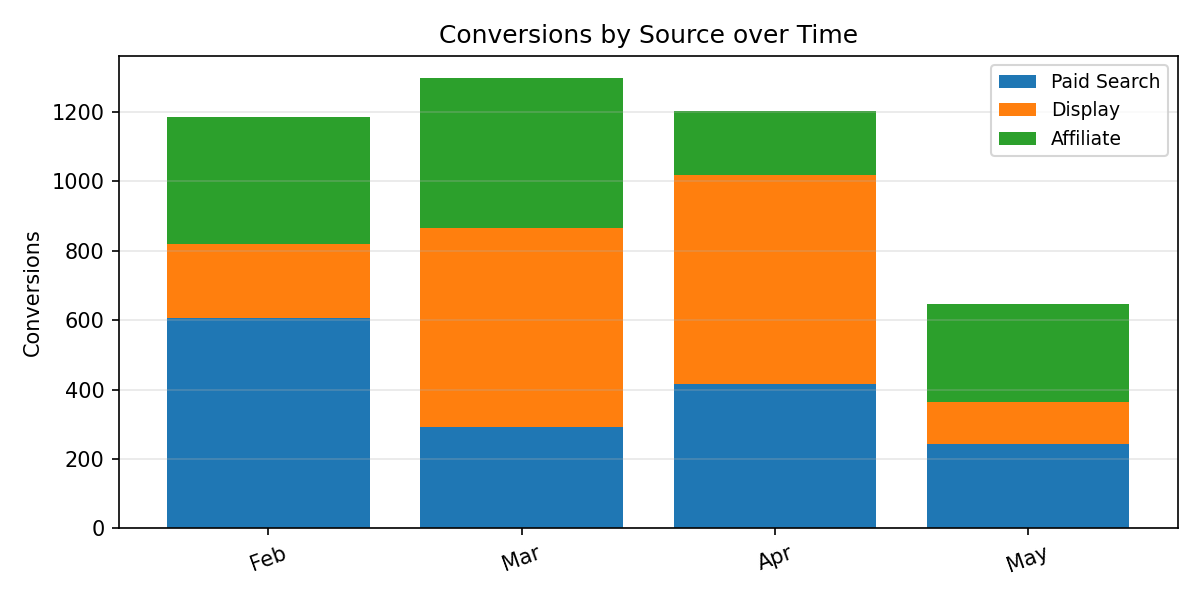

Source data for this figure (header and first rows):
Period, Paid Search, Display, Affiliate, Total
Feb, 605.0, 215.0, 364.0, 1184
Mar, 291.0, 575.0, 430.0, 1296
Apr, 416.0, 602.0, 184.0, 1202
May, 243.0, 121.0, 282.0, 646.0
